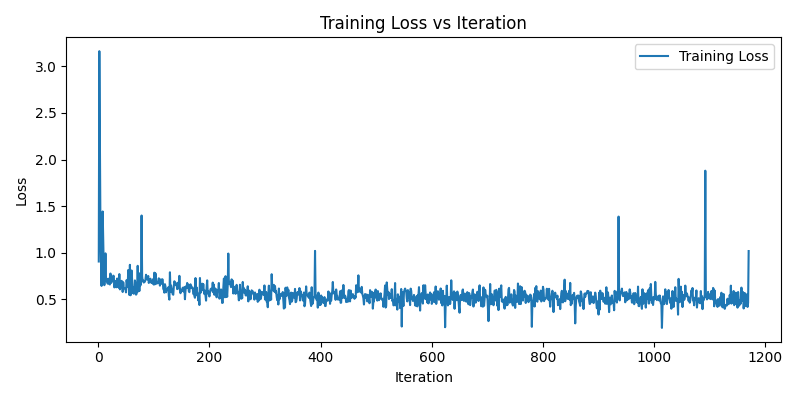

The data file committed next to this chart (first rows):
iteration, loss
1, 0.9056
2, 3.162
3, 2.148
4, 1.264
5, 0.9456
6, 0.6435
7, 0.9789
8, 1.442
9, 1.115
10, 0.8303
11, 0.6516
12, 0.7215
13, 0.9931
14, 0.723
15, 0.6942
16, 0.7176
17, 0.6684
18, 0.7214
19, 0.6737
20, 0.6646
21, 0.6589
22, 0.7769
23, 0.6746
24, 0.682
25, 0.6947
26, 0.7153
27, 0.7538
28, 0.7497
29, 0.6279
30, 0.6614
31, 0.6977
32, 0.6298
33, 0.6298
34, 0.723
35, 0.637
36, 0.6777
37, 0.624
38, 0.7706
39, 0.6065
40, 0.627
41, 0.6865
42, 0.6979
43, 0.6903
44, 0.5786
45, 0.6826
46, 0.6173
47, 0.6196
48, 0.6152
49, 0.6064
50, 0.5743
51, 0.7054
52, 0.6735
53, 0.6363
54, 0.8143
55, 0.6307
56, 0.5467
57, 0.8699
58, 0.5431
59, 0.5535
60, 0.8094
... 1,110 more rows
